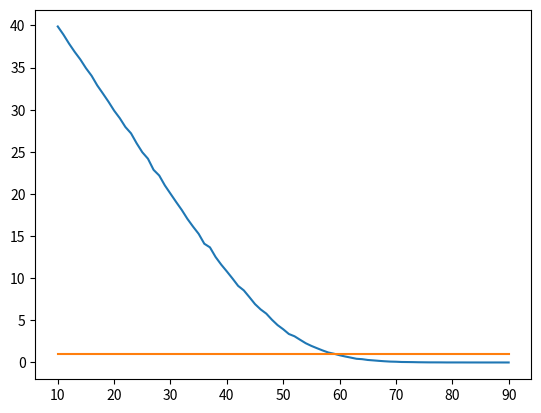

The matplotlib source for this figure:
import numpy as np 
import matplotlib.pyplot as plt

mean = 50
std = 10

times = np.arange(mean-4*std, mean+4*std+1)
charge_constraints = np.zeros(times.shape)


for i,t in enumerate(times):
    draws = np.random.normal(loc=mean, scale=std, size=(10000,))
    charge_constraints[i] = np.maximum(0,draws-t).mean()
stop_time = times[np.where(charge_constraints<1.)][0]
print(stop_time)
print((stop_time-mean)/std)

plt.figure()
plt.plot(times, charge_constraints)
plt.plot(times, np.ones(times.shape))
plt.show()
